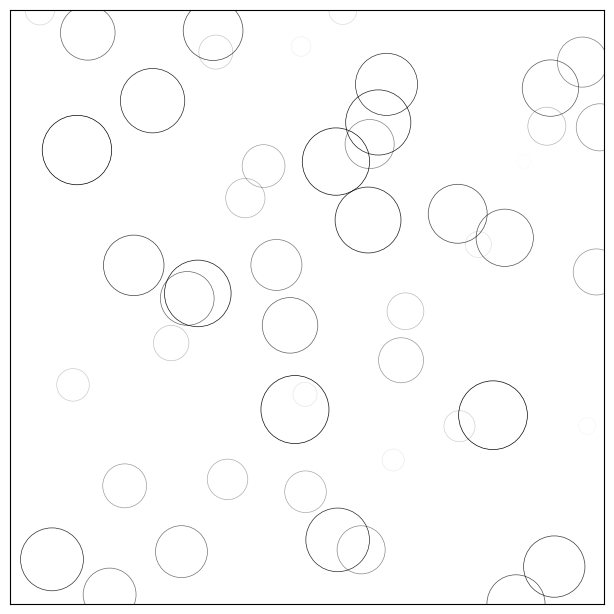

The script that saved this image:
# -----------------------------------------------------------------------------
# Copyright (c) 2015, Nicolas P. Rougier. All Rights Reserved.
# Distributed under the (new) BSD License. See LICENSE.txt for more info.
# -----------------------------------------------------------------------------
import numpy as np
import matplotlib.pyplot as plt

# New figure with white background
fig = plt.figure(figsize=(6,6), facecolor='white')

# New axis over the whole figureand a 1:1 aspect ratio
ax = fig.add_axes([0.005,0.005,.99,.99], frameon=True, aspect=1)

# Number of ring
n = 50
size_min = 50
size_max = 50*50
          
# Ring position 
P = np.random.uniform(0,1,(n,2))

# Ring colors
C = np.ones((n,4)) * (0,0,0,1)

# Alpha color channel goes from 0 (transparent) to 1 (opaque)
C[:,3] = np.linspace(0,1,n)

# Ring sizes
S = np.linspace(size_min, size_max, n)

# Scatter plot
scat = ax.scatter(P[:,0], P[:,1], s=S, lw = 0.5,
                  edgecolors = C, facecolors='None')

# Ensure limits are [0,1] and remove ticks
ax.set_xlim(0,1), ax.set_xticks([])
ax.set_ylim(0,1), ax.set_yticks([])

# plt.savefig("../figures/rain-static.png",dpi=72)
plt.show()
